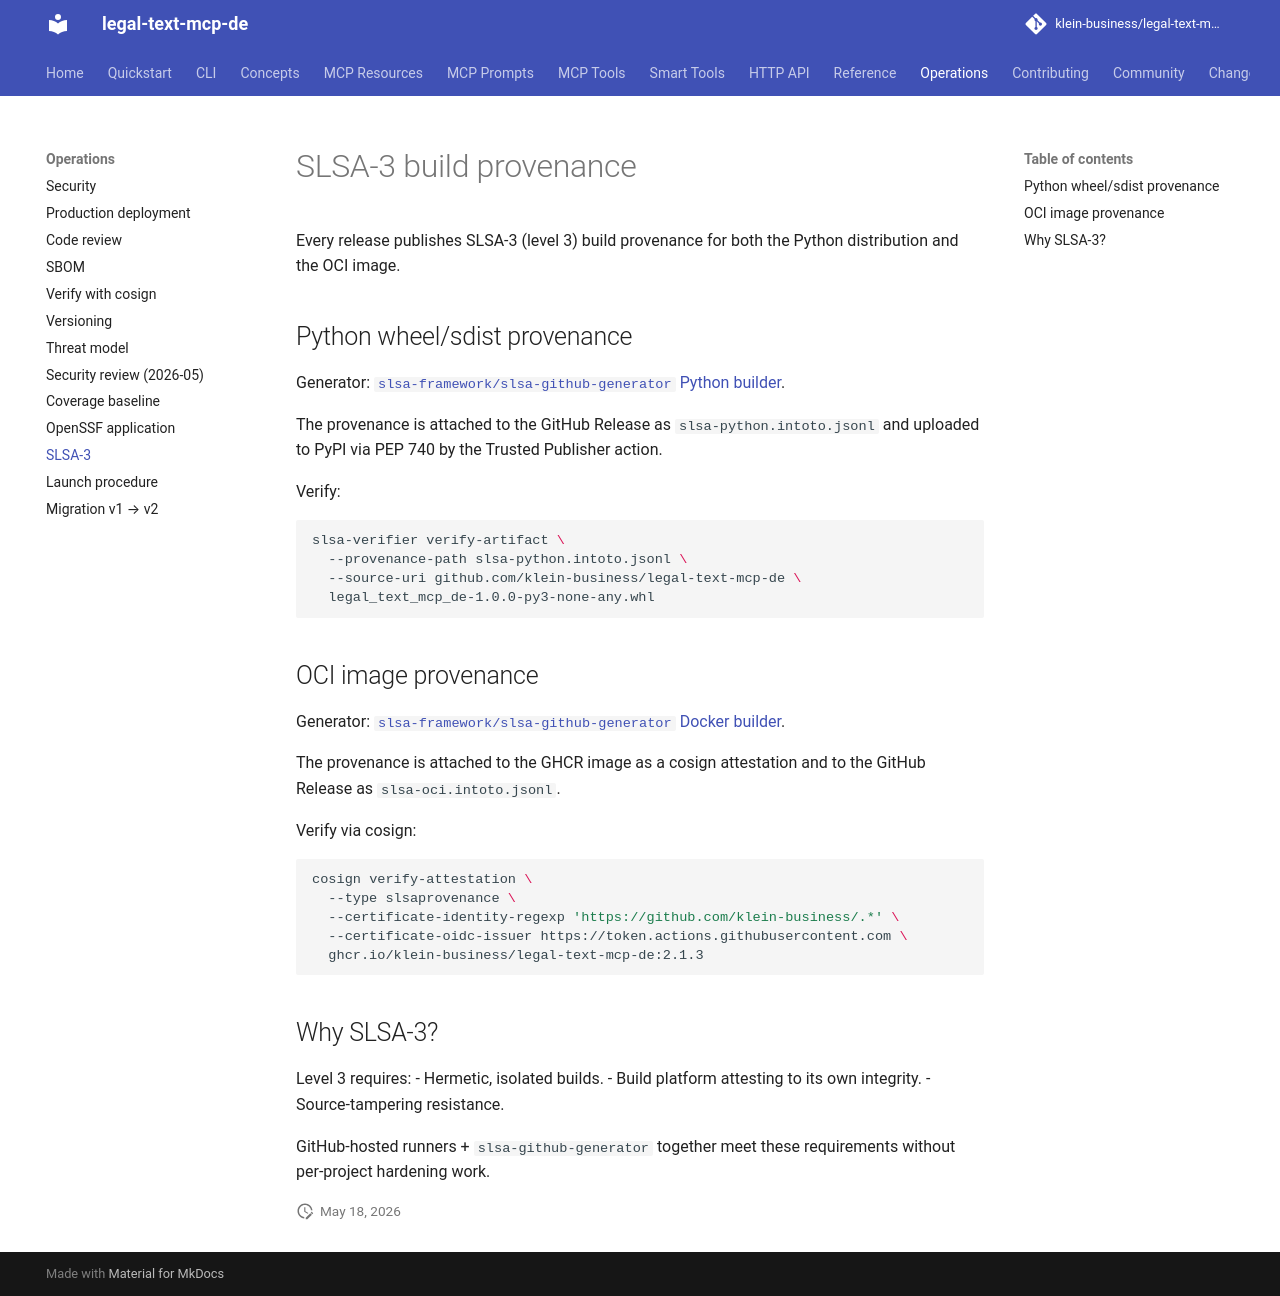

repository: klein-business/legal-text-mcp-de · page: dev/operations/slsa/index.html · generator: mkdocs

# SLSA-3 build provenance

Every release publishes SLSA-3 (level 3) build provenance for both
the Python distribution and the OCI image.

## Python wheel/sdist provenance

Generator:
[`slsa-framework/slsa-github-generator` Python builder](https://github.com/slsa-framework/slsa-github-generator/blob/main/internal/builders/generic/README.md).

The provenance is attached to the GitHub Release as
`slsa-python.intoto.jsonl` and uploaded to PyPI via PEP 740 by the
Trusted Publisher action.

Verify:

```bash
slsa-verifier verify-artifact \
  --provenance-path slsa-python.intoto.jsonl \
  --source-uri github.com/klein-business/legal-text-mcp-de \
  legal_text_mcp_de-1.0.0-py3-none-any.whl
```

## OCI image provenance

Generator:
[`slsa-framework/slsa-github-generator` Docker builder](https://github.com/slsa-framework/slsa-github-generator/blob/main/internal/builders/docker/README.md).

The provenance is attached to the GHCR image as a cosign attestation
and to the GitHub Release as `slsa-oci.intoto.jsonl`.

Verify via cosign:

```bash
cosign verify-attestation \
  --type slsaprovenance \
  --certificate-identity-regexp 'https://github.com/klein-business/.*' \
  --certificate-oidc-issuer https://token.actions.githubusercontent.com \
  ghcr.io/klein-business/legal-text-mcp-de:2.1.3
```

## Why SLSA-3?

Level 3 requires:
- Hermetic, isolated builds.
- Build platform attesting to its own integrity.
- Source-tampering resistance.

GitHub-hosted runners + `slsa-github-generator` together meet these
requirements without per-project hardening work.
